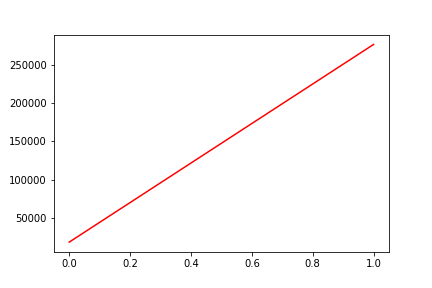

Values plotted in this chart, from the file beside it:
, date, assets
0, 0, 17850
1, 20181106, 277471
